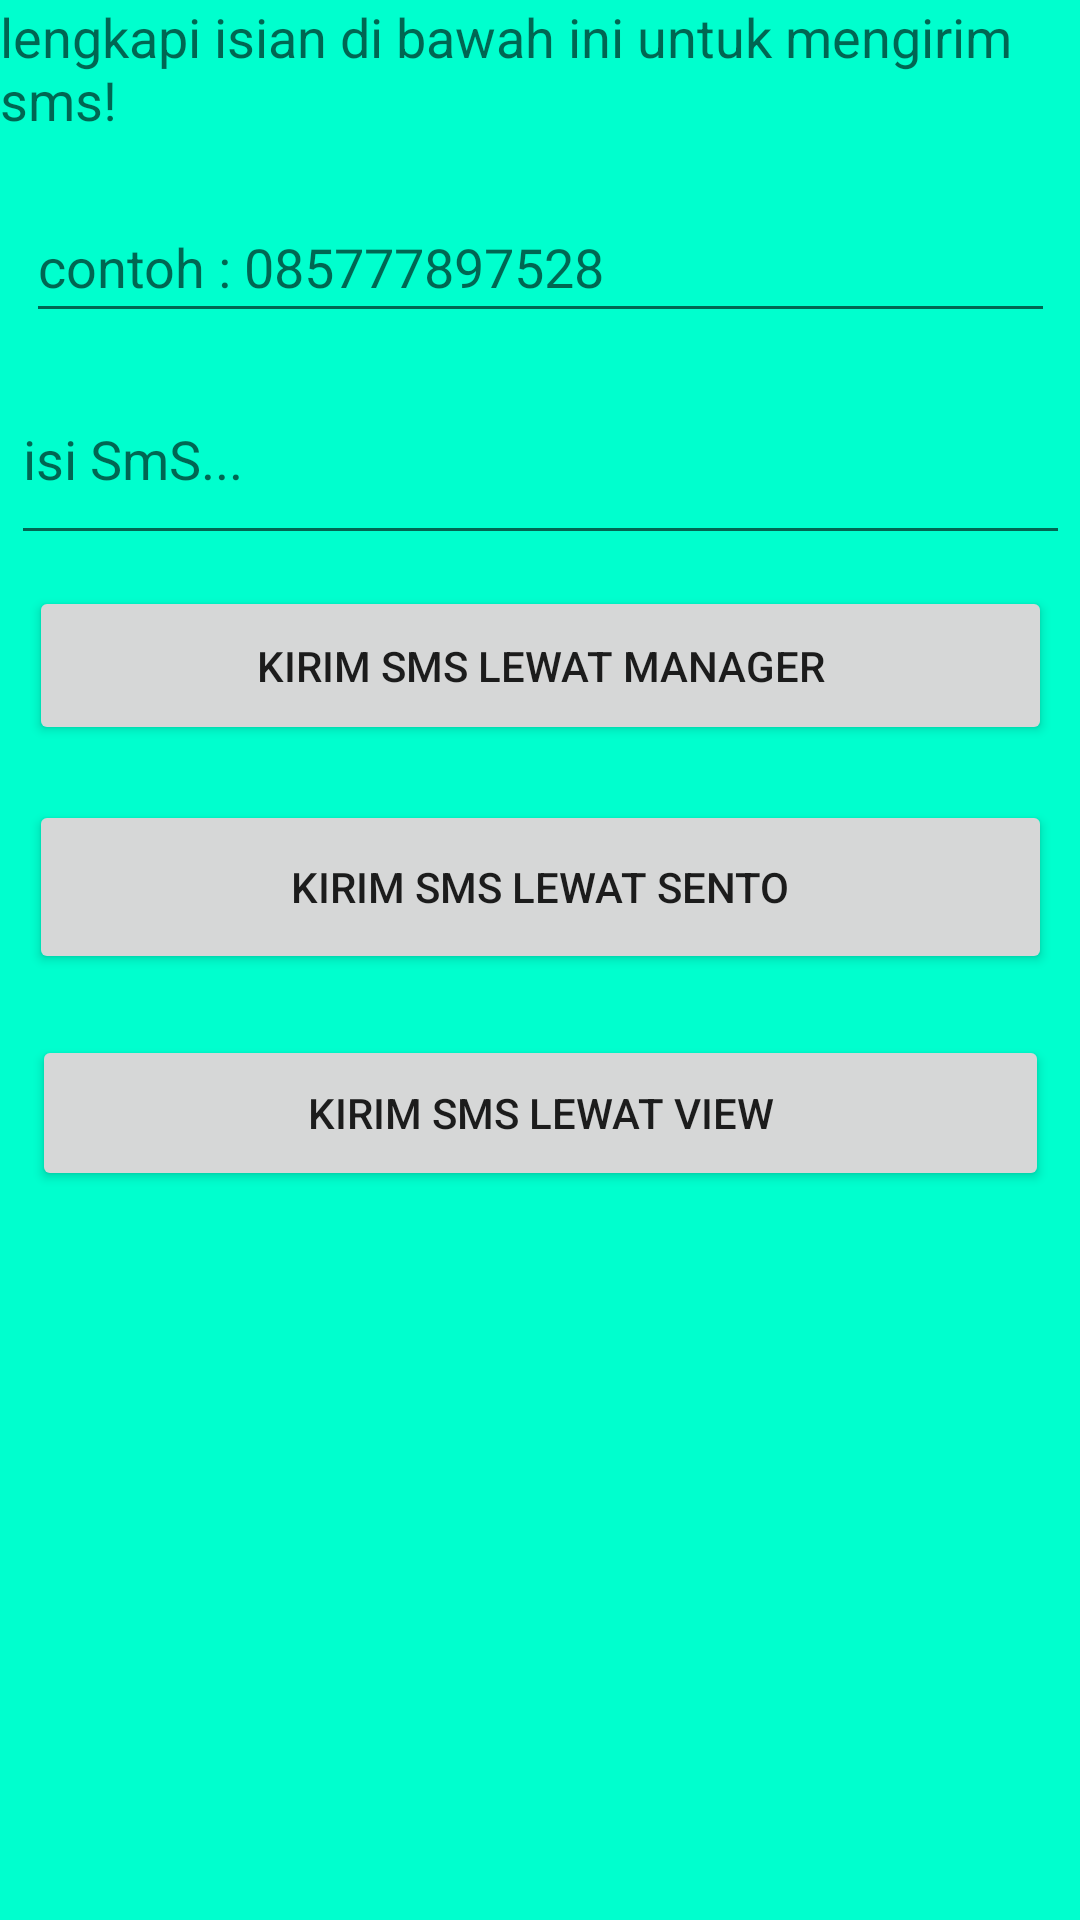

Here is an Android app screen rendered from its layout file. Give the layout XML and the strings, colors and styles it references.
<!-- AndroidManifest.xml: application theme Theme.UAS_SheillinaRichieFebryanti -->
<!-- res/layout/activity_main4.xml -->
<androidx.constraintlayout.widget.ConstraintLayout xmlns:android="http://schemas.android.com/apk/res/android"
    xmlns:app="http://schemas.android.com/apk/res-auto"
    xmlns:tools="http://schemas.android.com/tools"
    android:layout_width="match_parent"
    android:layout_height="match_parent"
    android:background="#00ffce"
    tools:context=".MainActivity4">

    <TextView
        android:id="@+id/text"
        android:layout_width="fill_parent"
        android:layout_height="wrap_content"
        android:text="lengkapi isian di bawah ini untuk mengirim sms!"
        android:textAppearance="?android:attr/textAppearanceMedium"
        tools:ignore="MissingConstraints" />


    <EditText
        android:id="@+id/phoneNumber"
        android:layout_width="343dp"
        android:layout_height="47dp"
        android:layout_marginTop="64dp"
        android:ems="10"
        android:hint="contoh : 085777897528"
        android:inputType="phone"
        app:layout_constraintBottom_toBottomOf="parent"
        app:layout_constraintEnd_toEndOf="parent"
        app:layout_constraintStart_toStartOf="parent"
        app:layout_constraintTop_toTopOf="parent"
        app:layout_constraintVertical_bias="0.0" />

    <EditText
        android:id="@+id/smsBody"
        android:layout_width="353dp"
        android:layout_height="67dp"
        android:hint="isi SmS..."
        app:layout_constraintBottom_toBottomOf="parent"
        app:layout_constraintEnd_toEndOf="parent"
        app:layout_constraintStart_toStartOf="parent"
        app:layout_constraintTop_toTopOf="parent"
        app:layout_constraintVertical_bias="0.206" />

    <Button
        android:id="@+id/smsManager"
        android:layout_width="341dp"
        android:layout_height="53dp"
        android:text="kirim sms lewat manager"
        app:layout_constraintBottom_toBottomOf="parent"
        app:layout_constraintEnd_toEndOf="parent"
        app:layout_constraintStart_toStartOf="parent"
        app:layout_constraintTop_toTopOf="@+id/text"
        app:layout_constraintVertical_bias="0.333" />

    <Button
        android:id="@+id/smsSIntent"
        android:layout_width="341dp"
        android:layout_height="58dp"
        android:text="kirim sms lewat sento"
        app:layout_constraintBottom_toBottomOf="parent"
        app:layout_constraintEnd_toEndOf="parent"
        app:layout_constraintStart_toStartOf="parent"
        app:layout_constraintTop_toTopOf="parent"
        app:layout_constraintVertical_bias="0.458" />

    <Button
        android:id="@+id/smsVIntent"
        android:layout_width="339dp"
        android:layout_height="52dp"
        android:text="kirim sms lewat View"
        app:layout_constraintBottom_toBottomOf="parent"
        app:layout_constraintEnd_toEndOf="parent"
        app:layout_constraintStart_toStartOf="parent"
        app:layout_constraintTop_toTopOf="parent"
        app:layout_constraintVertical_bias="0.587" />


</androidx.constraintlayout.widget.ConstraintLayout>
<!-- resources referenced by this layout -->
<resources>
  <style name="Theme.UAS_SheillinaRichieFebryanti" parent="Theme.MaterialComponents.DayNight.DarkActionBar">
          
          <item name="colorPrimary">@color/purple_500</item>
          <item name="colorPrimaryVariant">@color/purple_700</item>
          <item name="colorOnPrimary">@color/white</item>
          
          <item name="colorSecondary">@color/teal_200</item>
          <item name="colorSecondaryVariant">@color/teal_700</item>
          <item name="colorOnSecondary">@color/black</item>
          
          <item name="android:statusBarColor" tools:targetApi="l">?attr/colorPrimaryVariant</item>
          
      </style>
  <!-- not gathered from this repository: default colours our renderer supplied (Android Studio template values) -->
  <color name="purple_500">#FF6200EE</color>
  <color name="purple_700">#FF3700B3</color>
  <color name="teal_200">#FF03DAC5</color>
  <color name="teal_700">#FF018786</color>
  <color name="black">#FF000000</color>
  <color name="white">#FFFFFFFF</color>
</resources>
